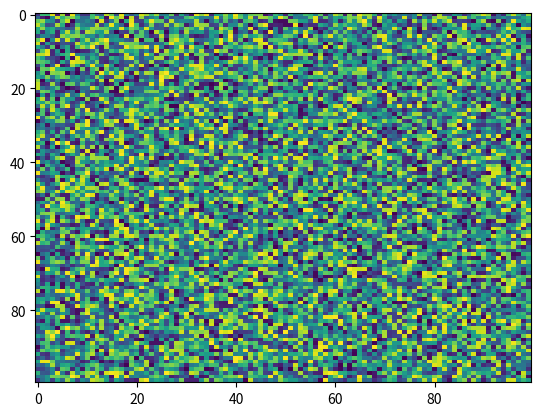

Write the Python code that produced this figure.
import matplotlib.pyplot as plt
import numpy as np
X = np.random.rand(100, 100)
plt.imshow(X, 'viridis', None, filterrad=4.0, aspect='auto', interpolation='nearest', alpha=None, vmin=None, vmax=None, origin='upper', interpolation_stage=None)
